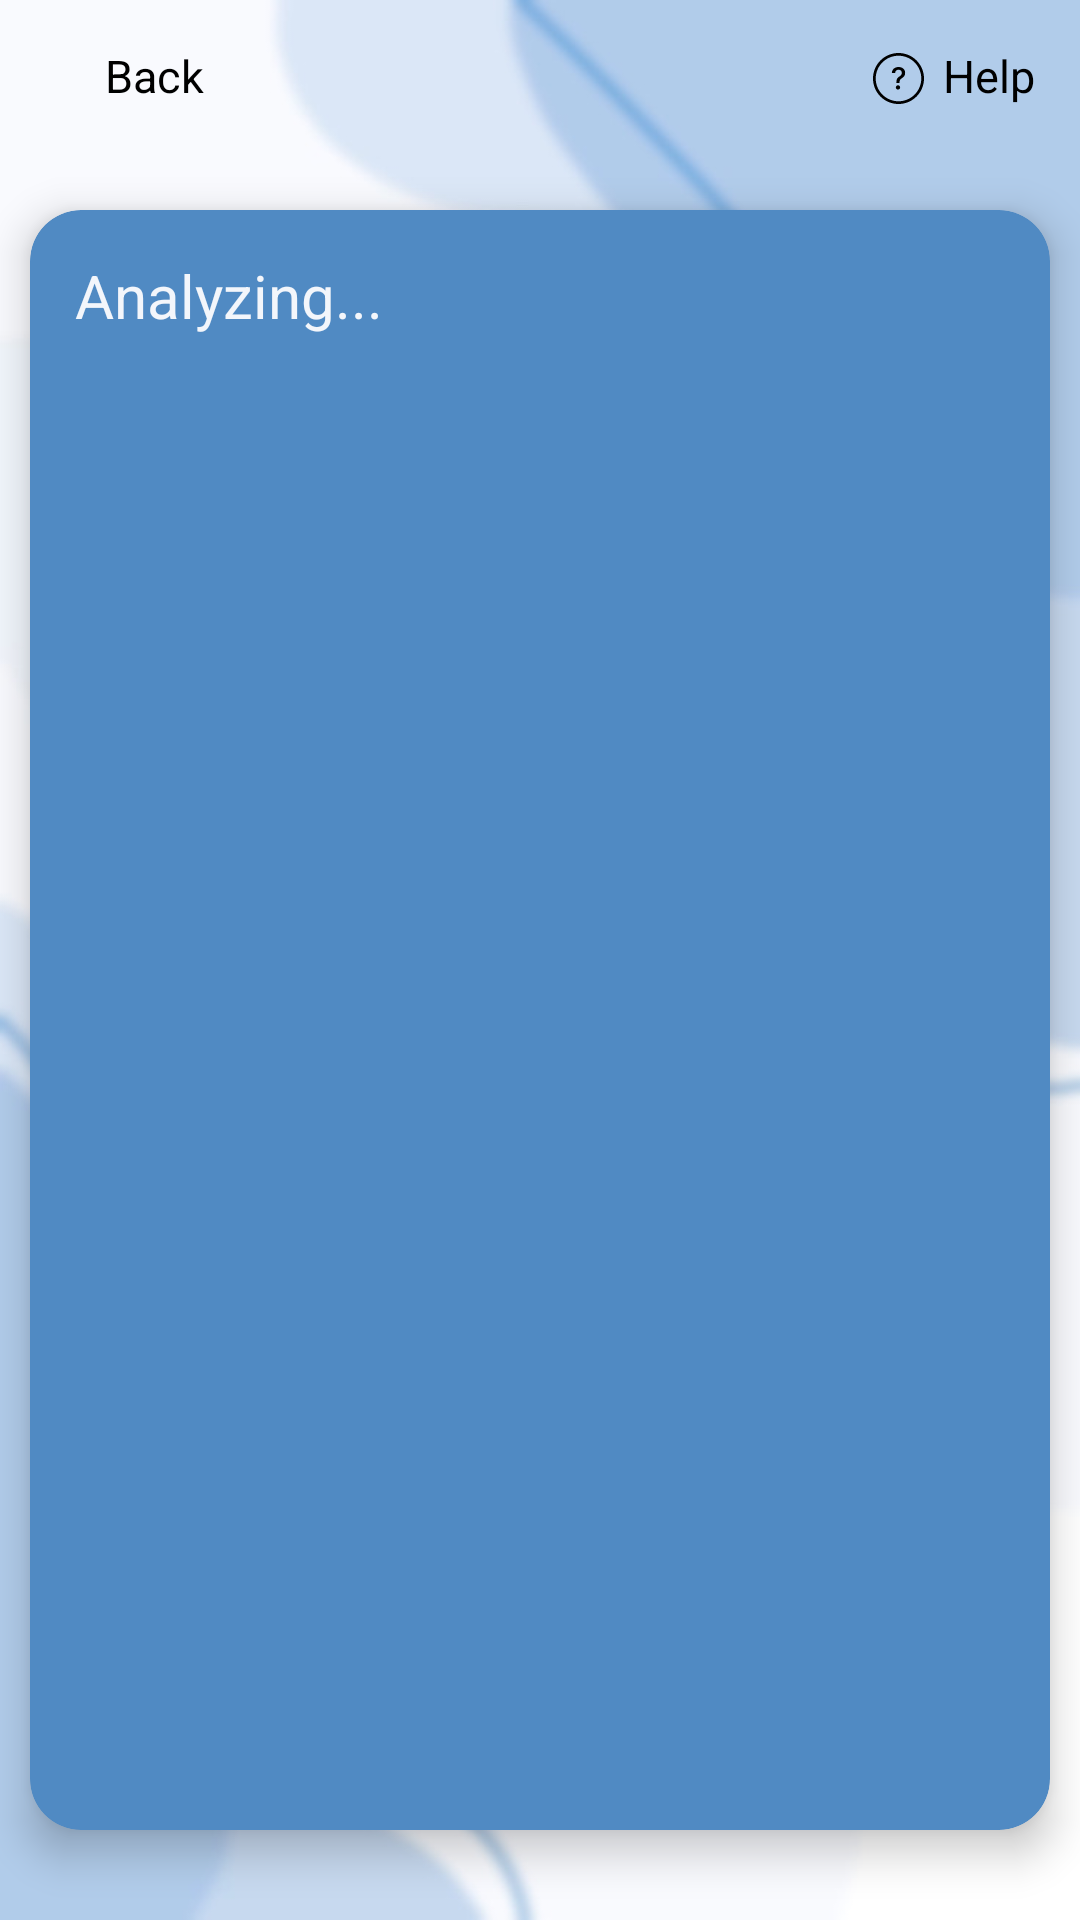

Android layout source for this screen:
<!-- AndroidManifest.xml: application theme Theme.SGPA -->
<!-- res/layout/activity_end_sem_consultant.xml -->
<?xml version="1.0" encoding="utf-8"?>
<androidx.constraintlayout.widget.ConstraintLayout xmlns:android="http://schemas.android.com/apk/res/android"
    xmlns:app="http://schemas.android.com/apk/res-auto"
    xmlns:tools="http://schemas.android.com/tools"
    android:id="@+id/end_sem_consultant"
    android:layout_width="match_parent"
    android:layout_height="match_parent"
    android:background="@drawable/blur_background"
    tools:context=".Branch">

    <LinearLayout
        android:layout_width="wrap_content"
        android:layout_height="wrap_content"
        android:orientation="horizontal"
        app:layout_constraintTop_toTopOf="parent"
        app:layout_constraintStart_toStartOf="parent"
        android:id="@+id/end_sem_consultant_bck"
        android:layout_marginTop="10dp"
        android:layout_marginStart="15dp">

        <ImageView
            android:layout_width="20dp"
            android:layout_height="20dp"
            android:layout_gravity="center"
            android:src="@drawable/back_arrow"
            app:layout_constraintEnd_toEndOf="parent"
            app:layout_constraintTop_toTopOf="parent"/>


        <TextView
            android:layout_width="wrap_content"
            android:layout_height="wrap_content"
            android:paddingTop="5dp"
            android:paddingBottom="5dp"
            android:text="Back"
            android:textColor="@color/black"
            android:textSize="15sp" />
    </LinearLayout>

        <LinearLayout
            android:layout_width="wrap_content"
            android:layout_height="wrap_content"
            android:layout_marginEnd="15dp"
            android:orientation="horizontal"
            app:layout_constraintTop_toTopOf="parent"
            app:layout_constraintEnd_toEndOf="parent"
            android:id="@+id/help_endSem"
            android:layout_marginTop="10dp">

            <ImageView
                android:layout_width="20dp"
                android:layout_height="17dp"
                android:layout_gravity="center"
                android:src="@drawable/question_mark_circle_outline_icon"
                app:layout_constraintEnd_toEndOf="parent"
                app:layout_constraintTop_toTopOf="parent"/>


            <TextView
                android:layout_width="wrap_content"
                android:layout_height="wrap_content"
                android:layout_marginStart="5dp"
                android:layout_marginBottom="2dp"
                android:paddingTop="5dp"
                android:paddingBottom="5dp"
                android:text="Help"
                android:textColor="@color/black"
                android:textSize="15sp" />
    </LinearLayout>

    <androidx.cardview.widget.CardView
        android:id="@+id/card_view"
        android:layout_width="match_parent"
        android:layout_height="match_parent"
        android:layout_marginTop="70dp"
        android:layout_marginBottom="30dp"
        android:layout_marginStart="10dp"
        android:layout_marginEnd="10dp"
        app:cardBackgroundColor="@color/dark_blue"
        app:cardElevation="8dp"
        app:cardCornerRadius="17dp"
        app:layout_constraintBottom_toBottomOf="parent"
        app:layout_constraintEnd_toEndOf="parent"
        app:layout_constraintStart_toStartOf="parent"
        app:layout_constraintTop_toTopOf="parent">

        <ScrollView
            android:layout_width="match_parent"
            android:layout_height="wrap_content">

            <LinearLayout
                android:layout_width="match_parent"
                android:layout_height="wrap_content"
                android:orientation="vertical">

                <TextView
                    android:id="@+id/marks_prediction"
                    android:layout_width="match_parent"
                    android:layout_height="wrap_content"
                    android:textSize="20sp"
                    android:layout_marginTop="15dp"
                    android:layout_marginStart="15dp"
                    android:layout_marginEnd="15dp"
                    android:layout_marginBottom="15dp"
                    android:lineSpacingExtra="6dp"
                    android:textColor="@color/home_white"
                    android:text="Analyzing..."/>

            </LinearLayout>
        </ScrollView>

    </androidx.cardview.widget.CardView>

</androidx.constraintlayout.widget.ConstraintLayout>
<!-- resources referenced by this layout -->
<resources>
  <color name="black">#FF000000</color>
  <color name="dark_blue">#508AC3</color>
  <color name="home_white">#F3F6FB</color>
  <!-- drawable blur_background: jpg bitmap (drawable, 50246 bytes) -->
  <!-- drawable question_mark_circle_outline_icon: vector/xml drawable (drawable, 2030 chars, omitted) -->
  <style name="Theme.SGPA" parent="Base.Theme.SGPA" />
  <style name="Base.Theme.SGPA" parent="Theme.Material3.DayNight.NoActionBar">
          
          
      </style>
</resources>
